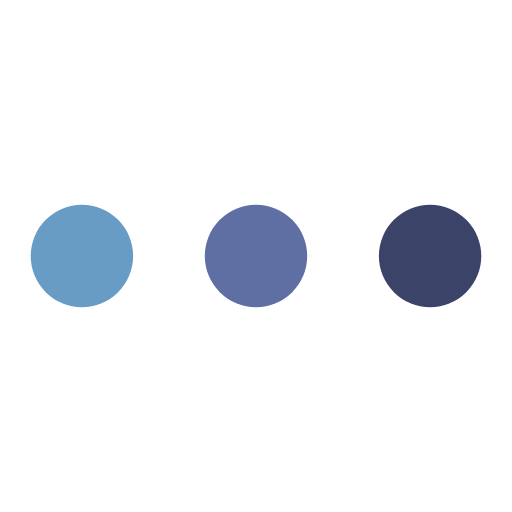
t = 0.00 s
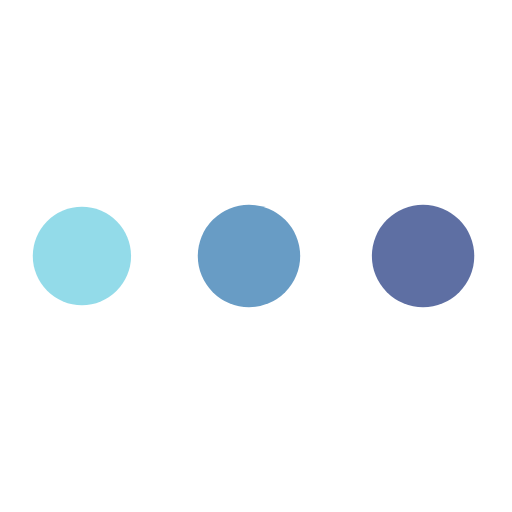
t = 0.28 s
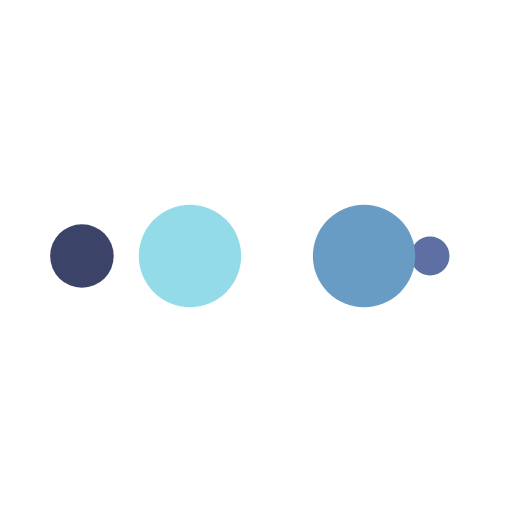
t = 0.47 s
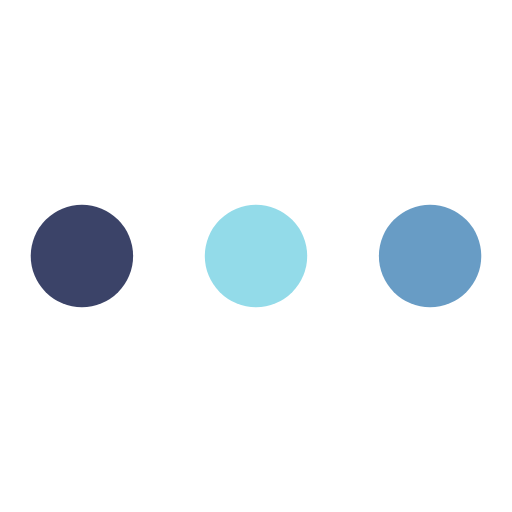
t = 0.75 s
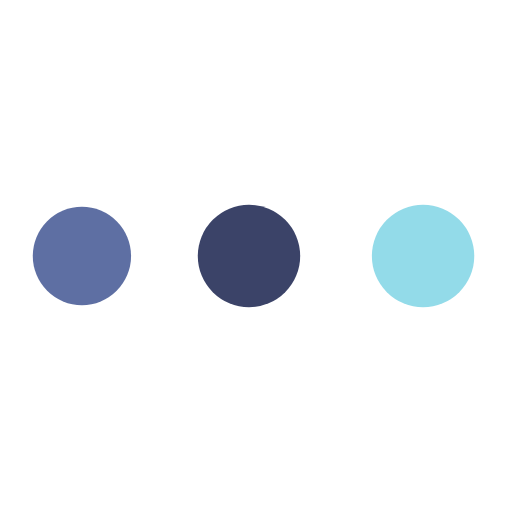
t = 1.03 s
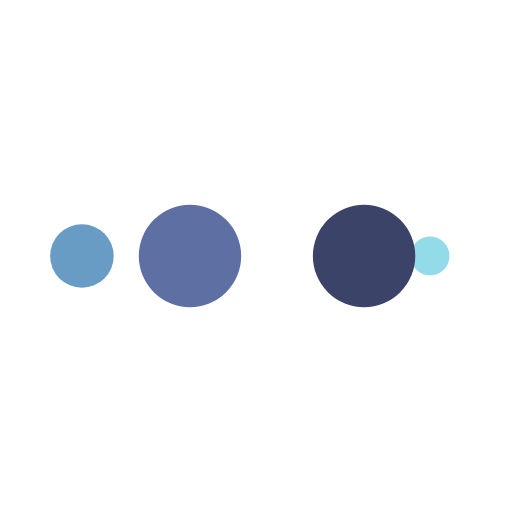
t = 1.22 s

The animated SVG that drew these frames (rendered in a browser with its animation timeline set to each time). Animation: 10 SMIL elements (animate=10); one cycle of 1.50 s, repeats indefinitely.

<svg width="101px"  height="101px"  xmlns="http://www.w3.org/2000/svg" viewBox="0 0 100 100" preserveAspectRatio="xMidYMid" class="lds-ellipsis" style="background: none;"><!--circle(cx="16",cy="50",r="10")--><circle cx="84" cy="50" r="0" fill="#3b4368"><animate attributeName="r" values="10;0;0;0;0" keyTimes="0;0.25;0.5;0.75;1" keySplines="0 0.5 0.5 1;0 0.5 0.5 1;0 0.5 0.5 1;0 0.5 0.5 1" calcMode="spline" dur="1.5s" repeatCount="indefinite" begin="0s"></animate><animate attributeName="cx" values="84;84;84;84;84" keyTimes="0;0.25;0.5;0.75;1" keySplines="0 0.5 0.5 1;0 0.5 0.5 1;0 0.5 0.5 1;0 0.5 0.5 1" calcMode="spline" dur="1.5s" repeatCount="indefinite" begin="0s"></animate></circle><circle cx="84" cy="50" r="0.624694" fill="#5e6fa3"><animate attributeName="r" values="0;10;10;10;0" keyTimes="0;0.25;0.5;0.75;1" keySplines="0 0.5 0.5 1;0 0.5 0.5 1;0 0.5 0.5 1;0 0.5 0.5 1" calcMode="spline" dur="1.5s" repeatCount="indefinite" begin="-0.75s"></animate><animate attributeName="cx" values="16;16;50;84;84" keyTimes="0;0.25;0.5;0.75;1" keySplines="0 0.5 0.5 1;0 0.5 0.5 1;0 0.5 0.5 1;0 0.5 0.5 1" calcMode="spline" dur="1.5s" repeatCount="indefinite" begin="-0.75s"></animate></circle><circle cx="81.876" cy="50" r="10" fill="#689cc5"><animate attributeName="r" values="0;10;10;10;0" keyTimes="0;0.25;0.5;0.75;1" keySplines="0 0.5 0.5 1;0 0.5 0.5 1;0 0.5 0.5 1;0 0.5 0.5 1" calcMode="spline" dur="1.5s" repeatCount="indefinite" begin="-0.375s"></animate><animate attributeName="cx" values="16;16;50;84;84" keyTimes="0;0.25;0.5;0.75;1" keySplines="0 0.5 0.5 1;0 0.5 0.5 1;0 0.5 0.5 1;0 0.5 0.5 1" calcMode="spline" dur="1.5s" repeatCount="indefinite" begin="-0.375s"></animate></circle><circle cx="47.876" cy="50" r="10" fill="#93dbe9"><animate attributeName="r" values="0;10;10;10;0" keyTimes="0;0.25;0.5;0.75;1" keySplines="0 0.5 0.5 1;0 0.5 0.5 1;0 0.5 0.5 1;0 0.5 0.5 1" calcMode="spline" dur="1.5s" repeatCount="indefinite" begin="0s"></animate><animate attributeName="cx" values="16;16;50;84;84" keyTimes="0;0.25;0.5;0.75;1" keySplines="0 0.5 0.5 1;0 0.5 0.5 1;0 0.5 0.5 1;0 0.5 0.5 1" calcMode="spline" dur="1.5s" repeatCount="indefinite" begin="0s"></animate></circle><circle cx="16" cy="50" r="9.37531" fill="#3b4368"><animate attributeName="r" values="0;0;10;10;10" keyTimes="0;0.25;0.5;0.75;1" keySplines="0 0.5 0.5 1;0 0.5 0.5 1;0 0.5 0.5 1;0 0.5 0.5 1" calcMode="spline" dur="1.5s" repeatCount="indefinite" begin="0s"></animate><animate attributeName="cx" values="16;16;16;50;84" keyTimes="0;0.25;0.5;0.75;1" keySplines="0 0.5 0.5 1;0 0.5 0.5 1;0 0.5 0.5 1;0 0.5 0.5 1" calcMode="spline" dur="1.5s" repeatCount="indefinite" begin="0s"></animate></circle></svg>